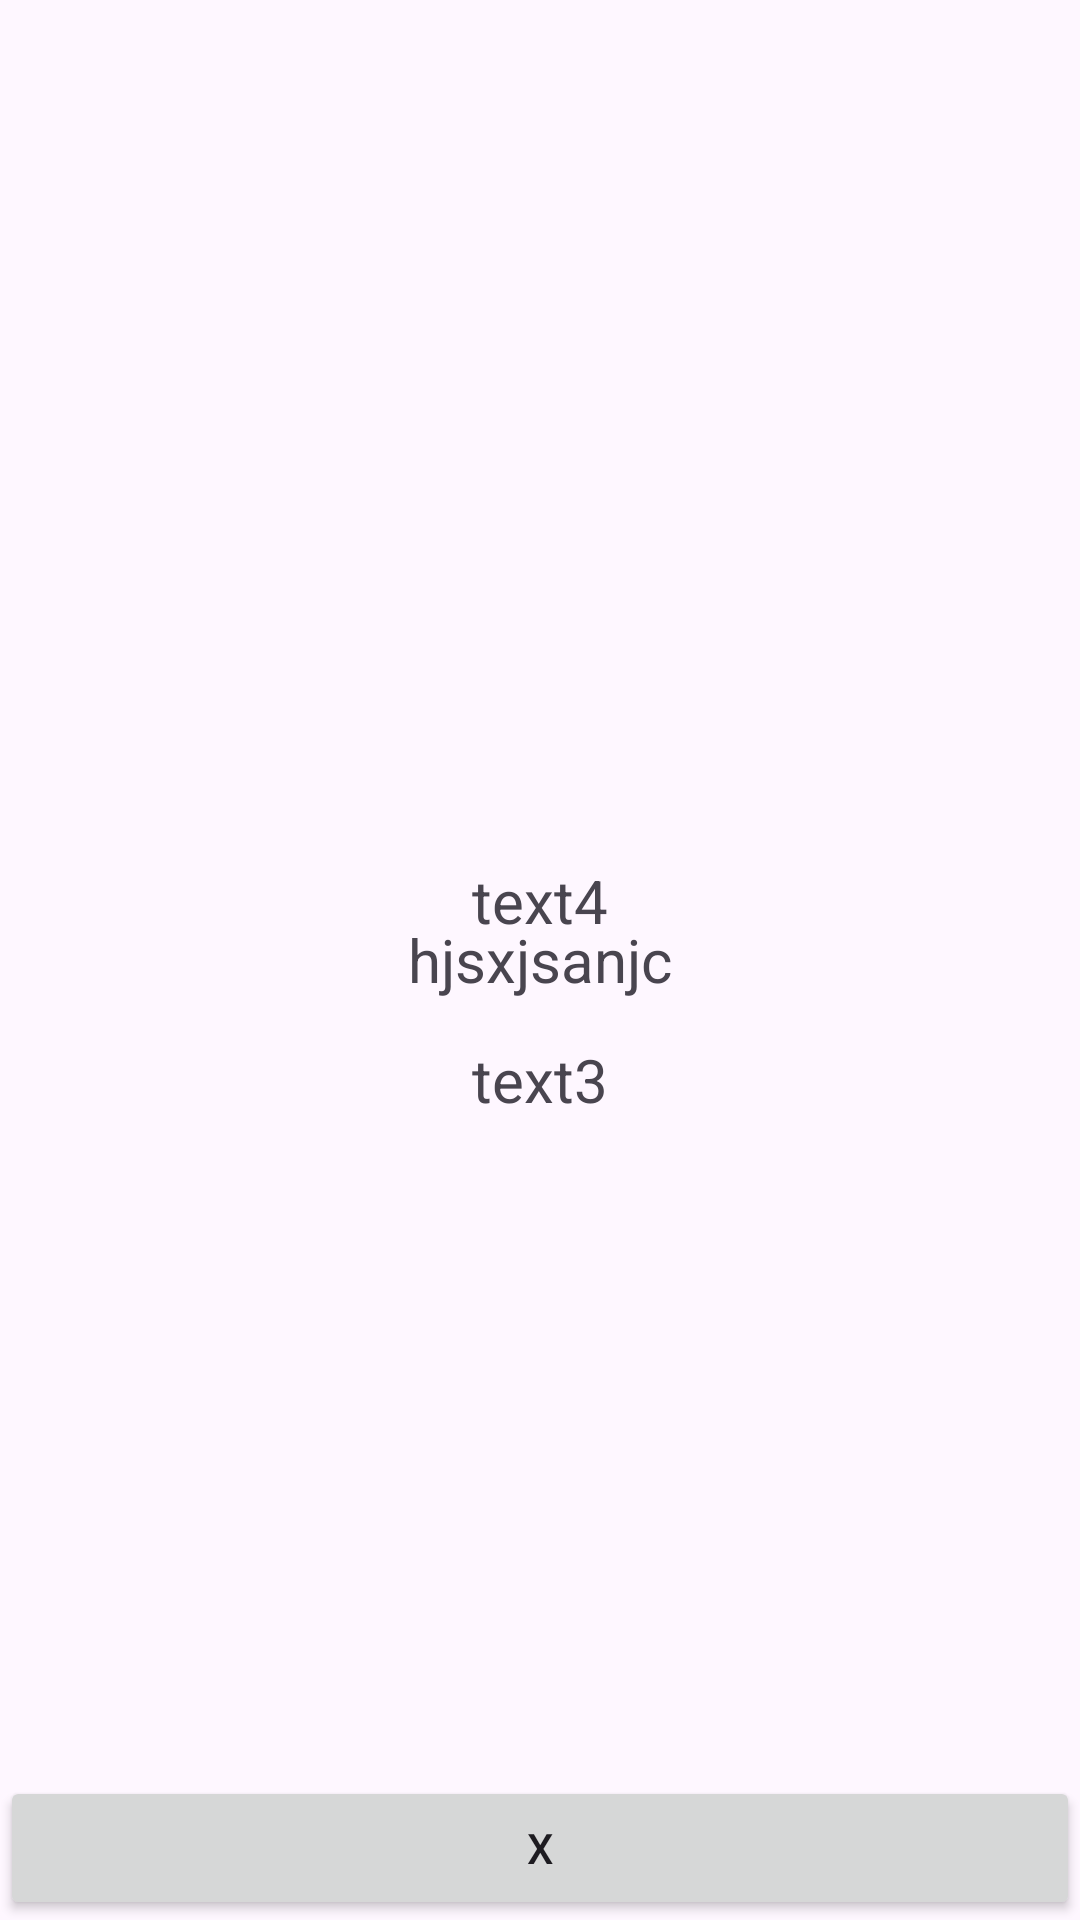

Produce the Android XML layout that renders to this screen, including the resource entries it uses.
<!-- AndroidManifest.xml: application theme Theme.Hom2WorkjJva2 -->
<!-- res/layout/fragment_second.xml -->
<?xml version="1.0" encoding="utf-8"?>
<FrameLayout xmlns:android="http://schemas.android.com/apk/res/android"
    xmlns:tools="http://schemas.android.com/tools"
    android:layout_width="match_parent"
    android:layout_height="match_parent"
    tools:context=".ui.fragment.SecondFragment">

    <LinearLayout
        android:layout_width="match_parent"
        android:layout_height="wrap_content"
        android:orientation="vertical" />

    <TextView
        android:id="@+id/user_data"
        android:layout_width="wrap_content"
        android:layout_height="wrap_content"
        android:layout_gravity="center"
        android:text="hjsxjsanjc"
        android:textSize="20sp" />

    <TextView
        android:id="@+id/text_2"
        android:layout_width="wrap_content"
        android:layout_height="wrap_content"
        android:text="" />

       <TextView
           android:id="@+id/text_3"
           android:layout_width="wrap_content"
           android:textSize="20sp"
           android:layout_height="wrap_content"
           android:layout_gravity="center"
           android:layout_marginTop="40dp"
           android:text="@string/text3" />

    <TextView
        android:id="@+id/text_4"
        android:layout_width="wrap_content"
        android:textSize="20sp"
        android:layout_height="wrap_content"
        android:layout_gravity="center"
        android:layout_marginTop="-20dp"
        android:text="@string/text4" />

    <Button
        android:id="@+id/btn_second"
        android:layout_width="match_parent"
        android:layout_height="wrap_content"
        android:layout_gravity="bottom"
        android:text="x" />

</FrameLayout>
<!-- resources referenced by this layout -->
<resources>
  <string name="text3">text3</string>
  <string name="text4">text4</string>
  <style name="Theme.Hom2WorkjJva2" parent="Base.Theme.Hom2WorkjJva2" />
  <style name="Base.Theme.Hom2WorkjJva2" parent="Theme.Material3.DayNight.NoActionBar">
          
          
      </style>
</resources>
